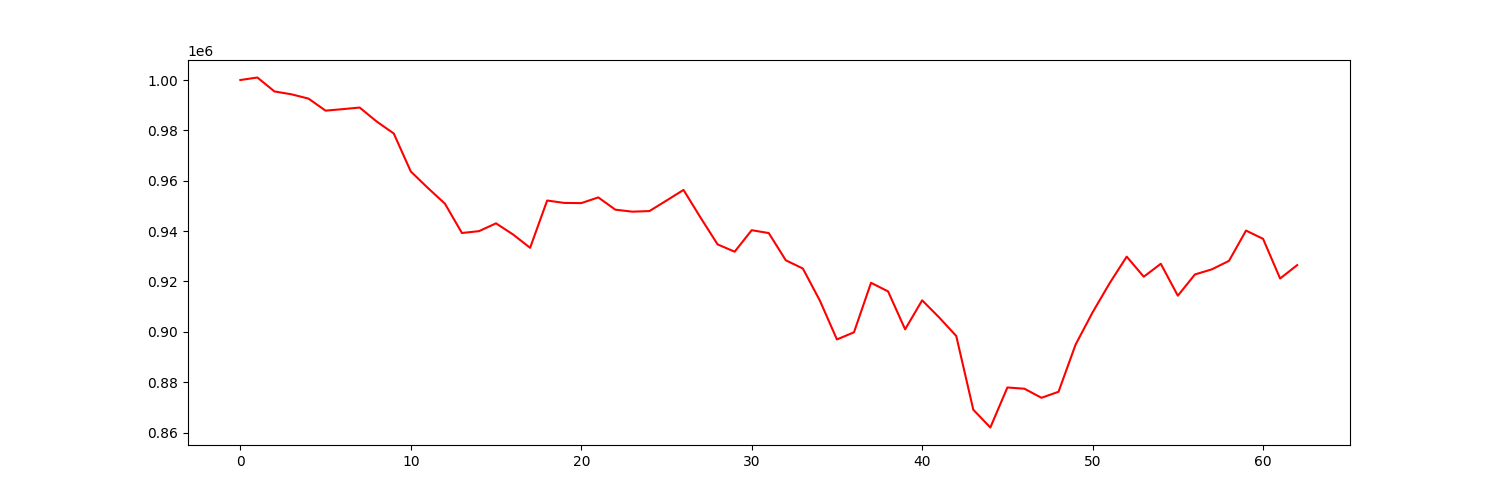

Data behind this chart, as committed beside it:
account_value, date, daily_return
1000000, 2022-01-03, 
1001001, 2022-01-04, 0.001001
995465, 2022-01-05, -0.005531
994324, 2022-01-06, -0.001146
992615, 2022-01-07, -0.001719
987838, 2022-01-10, -0.004812
988430, 2022-01-11, 0.0005994
989069, 2022-01-12, 0.0006464
983513, 2022-01-13, -0.005618
978772, 2022-01-14, -0.00482
963673, 2022-01-18, -0.01543
957141, 2022-01-19, -0.006778
950913, 2022-01-20, -0.006507
939242, 2022-01-21, -0.01227
939981, 2022-01-24, 0.0007869
943076, 2022-01-25, 0.003293
938649, 2022-01-26, -0.004695
933364, 2022-01-27, -0.00563
952143, 2022-01-28, 0.02012
951191, 2022-01-31, -0.001
951111, 2022-02-01, -8.426826655094644e-05
953379, 2022-02-02, 0.002385
948506, 2022-02-03, -0.005112
947718, 2022-02-04, -0.0008305
947950, 2022-02-07, 0.0002454
952130, 2022-02-08, 0.004409
956347, 2022-02-09, 0.004429
945354, 2022-02-10, -0.01149
934715, 2022-02-11, -0.01125
931814, 2022-02-14, -0.003104
940360, 2022-02-15, 0.009172
939216, 2022-02-16, -0.001217
928402, 2022-02-17, -0.01151
925143, 2022-02-18, -0.00351
912382, 2022-02-22, -0.01379
896970, 2022-02-23, -0.01689
899803, 2022-02-24, 0.003159
919463, 2022-02-25, 0.02185
916055, 2022-02-28, -0.003707
900992, 2022-03-01, -0.01644
912510, 2022-03-02, 0.01278
905684, 2022-03-03, -0.00748
898346, 2022-03-04, -0.008102
869062, 2022-03-07, -0.0326
861999, 2022-03-08, -0.008127
877891, 2022-03-09, 0.01844
877396, 2022-03-10, -0.0005645
873796, 2022-03-11, -0.004102
876182, 2022-03-14, 0.00273
894904, 2022-03-15, 0.02137
907744, 2022-03-16, 0.01435
919328, 2022-03-17, 0.01276
929863, 2022-03-18, 0.01146
921874, 2022-03-21, -0.008591
927019, 2022-03-22, 0.005581
914346, 2022-03-23, -0.01367
922768, 2022-03-24, 0.009211
924828, 2022-03-25, 0.002232
928178, 2022-03-28, 0.003622
940205, 2022-03-29, 0.01296
... 3 more rows
